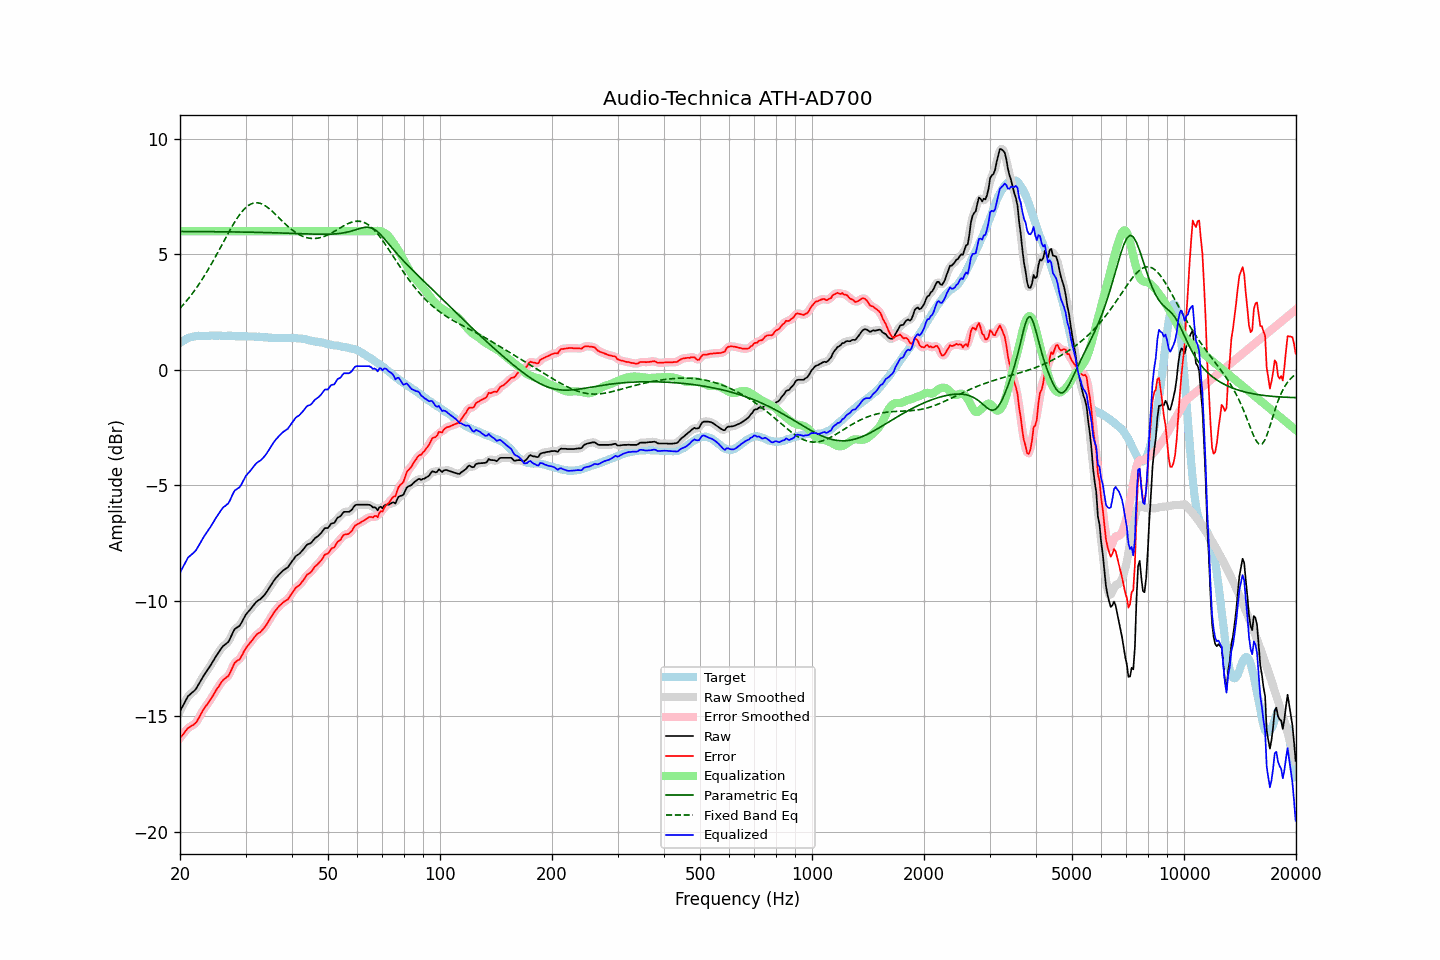

The data file committed next to this chart (first rows):
frequency, raw, error, smoothed, error_smoothed, equalization, parametric_eq, fixed_band_eq, equalized_raw, equalized_smoothed, target
20.00, -14.78, -15.94, -14.79, -15.95, 6.00, 5.99, 2.66, -8.78, -8.79, 1.16
20.20, -14.65, -15.86, -14.65, -15.85, 6.00, 5.99, 2.74, -8.65, -8.65, 1.21
20.40, -14.52, -15.78, -14.51, -15.77, 6.00, 5.99, 2.82, -8.52, -8.51, 1.26
20.61, -14.39, -15.68, -14.38, -15.68, 6.00, 5.99, 2.90, -8.39, -8.38, 1.29
20.81, -14.26, -15.60, -14.26, -15.59, 6.00, 5.99, 2.98, -8.26, -8.26, 1.34
21.02, -14.13, -15.51, -14.15, -15.52, 6.00, 5.99, 3.06, -8.13, -8.15, 1.38
21.23, -14.07, -15.47, -14.07, -15.47, 6.00, 5.99, 3.15, -8.07, -8.07, 1.40
21.44, -14.01, -15.43, -14.01, -15.42, 6.00, 5.99, 3.24, -8.01, -8.01, 1.42
21.66, -13.95, -15.39, -13.96, -15.39, 6.00, 5.99, 3.33, -7.95, -7.96, 1.44
21.87, -13.89, -15.33, -13.89, -15.34, 6.00, 5.99, 3.43, -7.89, -7.89, 1.45
22.09, -13.81, -15.27, -13.80, -15.26, 6.00, 5.99, 3.52, -7.81, -7.80, 1.46
22.31, -13.69, -15.16, -13.69, -15.16, 6.00, 5.99, 3.63, -7.69, -7.69, 1.47
22.54, -13.56, -15.04, -13.57, -15.04, 6.00, 5.99, 3.73, -7.56, -7.57, 1.47
22.76, -13.44, -14.91, -13.44, -14.91, 6.00, 5.99, 3.83, -7.44, -7.44, 1.47
22.99, -13.32, -14.78, -13.32, -14.79, 6.00, 5.98, 3.94, -7.32, -7.32, 1.46
23.22, -13.21, -14.67, -13.21, -14.68, 6.00, 5.98, 4.05, -7.21, -7.21, 1.46
23.45, -13.11, -14.57, -13.11, -14.57, 6.00, 5.98, 4.16, -7.11, -7.11, 1.46
23.69, -13.01, -14.48, -13.01, -14.48, 6.00, 5.98, 4.28, -7.01, -7.01, 1.47
23.92, -12.91, -14.38, -12.91, -14.38, 6.00, 5.98, 4.40, -6.91, -6.91, 1.47
24.16, -12.80, -14.28, -12.80, -14.28, 6.00, 5.98, 4.52, -6.80, -6.80, 1.48
24.40, -12.68, -14.17, -12.68, -14.16, 6.00, 5.98, 4.64, -6.68, -6.68, 1.49
24.65, -12.57, -14.05, -12.57, -14.05, 6.00, 5.98, 4.76, -6.57, -6.57, 1.48
24.89, -12.45, -13.92, -12.45, -13.93, 6.00, 5.98, 4.89, -6.45, -6.45, 1.48
25.14, -12.34, -13.81, -12.34, -13.82, 6.00, 5.98, 5.02, -6.34, -6.34, 1.47
25.39, -12.24, -13.72, -12.23, -13.71, 6.00, 5.98, 5.14, -6.24, -6.23, 1.48
25.65, -12.13, -13.61, -12.13, -13.61, 6.00, 5.98, 5.27, -6.13, -6.13, 1.48
25.91, -12.03, -13.50, -12.04, -13.51, 6.00, 5.98, 5.40, -6.03, -6.04, 1.47
26.16, -11.95, -13.42, -11.96, -13.43, 6.00, 5.98, 5.53, -5.95, -5.96, 1.47
26.43, -11.90, -13.37, -11.90, -13.37, 6.00, 5.98, 5.66, -5.90, -5.90, 1.47
26.69, -11.84, -13.31, -11.85, -13.32, 6.00, 5.97, 5.79, -5.84, -5.85, 1.47
26.96, -11.79, -13.27, -11.77, -13.24, 6.00, 5.97, 5.92, -5.79, -5.77, 1.48
27.23, -11.66, -13.14, -11.66, -13.13, 6.00, 5.97, 6.04, -5.66, -5.66, 1.48
27.50, -11.51, -12.99, -11.51, -12.98, 6.00, 5.97, 6.16, -5.51, -5.51, 1.47
27.77, -11.36, -12.82, -11.36, -12.83, 6.00, 5.97, 6.28, -5.36, -5.36, 1.46
28.05, -11.23, -12.69, -11.25, -12.71, 6.00, 5.97, 6.40, -5.23, -5.25, 1.46
28.33, -11.18, -12.63, -11.18, -12.63, 6.00, 5.97, 6.51, -5.18, -5.18, 1.45
28.62, -11.13, -12.58, -11.13, -12.58, 6.00, 5.97, 6.61, -5.13, -5.13, 1.45
28.90, -11.09, -12.55, -11.07, -12.52, 6.00, 5.97, 6.71, -5.09, -5.07, 1.46
29.19, -10.98, -12.43, -10.98, -12.43, 6.00, 5.97, 6.80, -4.98, -4.98, 1.44
29.48, -10.85, -12.31, -10.85, -12.31, 6.00, 5.97, 6.88, -4.85, -4.85, 1.46
29.78, -10.71, -12.16, -10.72, -12.17, 6.00, 5.96, 6.96, -4.71, -4.72, 1.45
30.08, -10.59, -12.05, -10.60, -12.06, 6.00, 5.96, 7.03, -4.59, -4.60, 1.46
30.38, -10.51, -11.96, -10.51, -11.96, 6.00, 5.96, 7.09, -4.51, -4.51, 1.45
30.68, -10.43, -11.88, -10.43, -11.88, 6.00, 5.96, 7.13, -4.43, -4.43, 1.45
30.99, -10.35, -11.80, -10.35, -11.79, 6.00, 5.96, 7.18, -4.35, -4.35, 1.44
31.30, -10.26, -11.70, -10.26, -11.70, 6.00, 5.96, 7.20, -4.26, -4.26, 1.44
31.61, -10.17, -11.61, -10.17, -11.61, 6.00, 5.96, 7.23, -4.17, -4.17, 1.44
31.93, -10.08, -11.52, -10.09, -11.52, 6.00, 5.95, 7.23, -4.08, -4.09, 1.44
32.24, -10.02, -11.44, -10.02, -11.46, 6.00, 5.95, 7.23, -4.02, -4.02, 1.42
32.57, -9.97, -11.40, -9.97, -11.40, 6.00, 5.95, 7.22, -3.97, -3.97, 1.43
32.89, -9.93, -11.36, -9.92, -11.35, 6.00, 5.95, 7.21, -3.93, -3.92, 1.43
33.22, -9.86, -11.28, -9.86, -11.28, 6.00, 5.95, 7.18, -3.86, -3.86, 1.42
33.55, -9.79, -11.20, -9.79, -11.20, 6.00, 5.95, 7.15, -3.79, -3.79, 1.41
33.89, -9.71, -11.11, -9.71, -11.11, 6.00, 5.94, 7.10, -3.71, -3.71, 1.40
34.23, -9.61, -11.02, -9.61, -11.01, 6.00, 5.94, 7.06, -3.61, -3.61, 1.41
34.57, -9.50, -10.90, -9.50, -10.90, 6.00, 5.94, 7.00, -3.50, -3.50, 1.39
34.92, -9.39, -10.78, -9.39, -10.78, 6.00, 5.94, 6.95, -3.39, -3.39, 1.39
35.27, -9.28, -10.67, -9.28, -10.67, 6.00, 5.94, 6.89, -3.28, -3.28, 1.39
35.62, -9.17, -10.56, -9.17, -10.56, 6.00, 5.94, 6.82, -3.17, -3.17, 1.38
35.97, -9.07, -10.45, -9.08, -10.46, 6.00, 5.93, 6.76, -3.07, -3.08, 1.38
... 635 more rows
